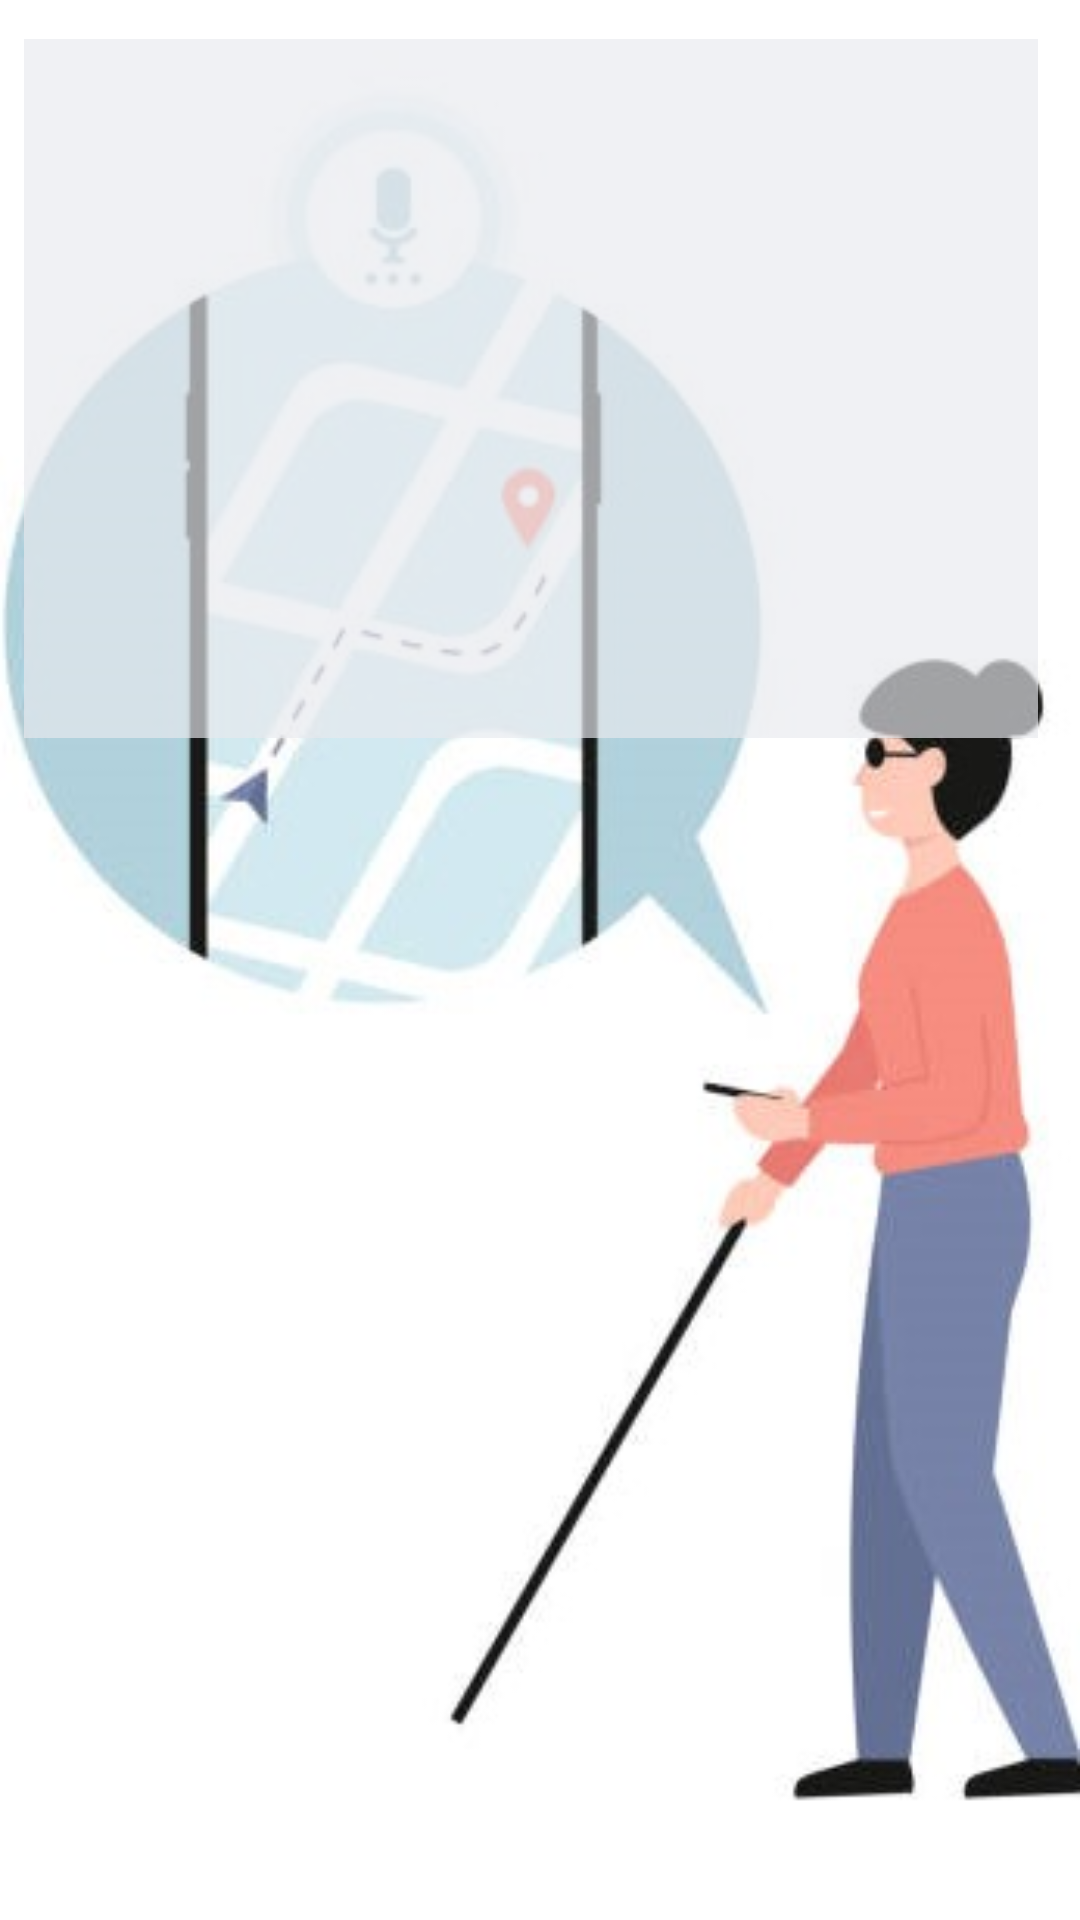

Here is an Android app screen rendered from its layout file. Give the layout XML and the strings, colors and styles it references.
<!-- AndroidManifest.xml: application theme Theme.SpeakingTechnology -->
<!-- res/layout/activity_location.xml -->
<?xml version="1.0" encoding="utf-8"?>
<androidx.constraintlayout.widget.ConstraintLayout xmlns:android="http://schemas.android.com/apk/res/android"
    xmlns:app="http://schemas.android.com/apk/res-auto"
    xmlns:tools="http://schemas.android.com/tools"
    android:layout_width="match_parent"
    android:layout_height="match_parent"
    tools:context=".Location"
    android:background="@drawable/location">

    <TextView
        android:id="@+id/txtScreen4"
        android:layout_width="338dp"
        android:layout_height="233dp"
        android:background="#A8EDF0F3"
        android:backgroundTint="#E9EAEF"
        android:gravity="center"
        android:textColor="#0C0101"
        android:textSize="34sp"
        app:layout_constraintBottom_toBottomOf="parent"
        app:layout_constraintEnd_toEndOf="parent"
        app:layout_constraintHorizontal_bias="0.369"
        app:layout_constraintStart_toStartOf="parent"
        app:layout_constraintTop_toTopOf="parent"
        app:layout_constraintVertical_bias="0.032" />

</androidx.constraintlayout.widget.ConstraintLayout>
<!-- resources referenced by this layout -->
<resources>
  <!-- drawable location: jpg bitmap (drawable, 44906 bytes) -->
  <style name="Theme.SpeakingTechnology" parent="Theme.AppCompat.Light.NoActionBar">
          
          <item name="colorPrimary">@color/purple_500</item>
           
           
      </style>
  <!-- not gathered from this repository: default colours our renderer supplied (Android Studio template values) -->
  <color name="purple_500">#FF6200EE</color>
</resources>
